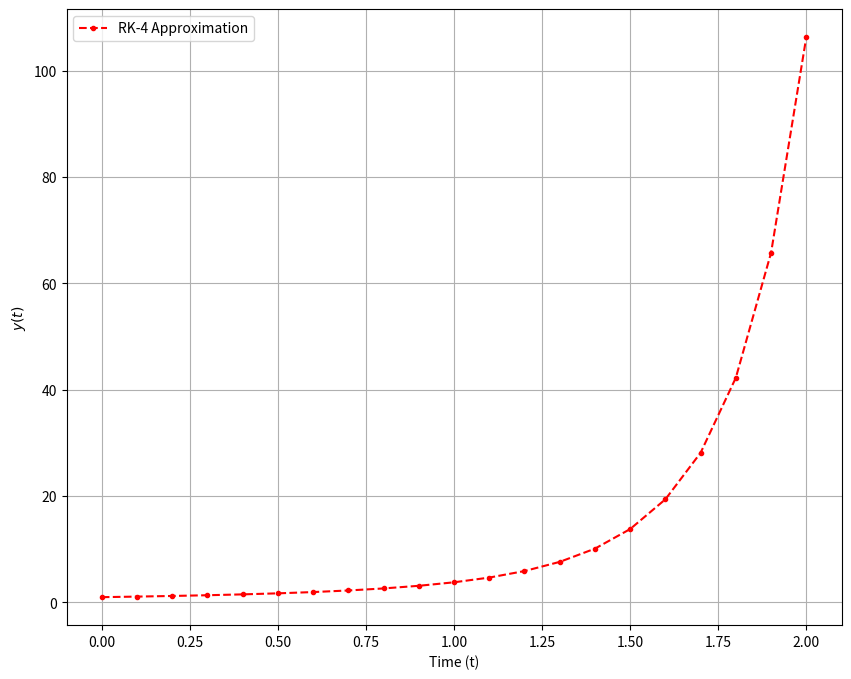

This chart was generated by the following Python code:
import numpy as np
import matplotlib.pyplot as plt

def model(y, t):
    return (t**2 + 1) * y 

t0 = 0
y0 = 1
h = 0.1
t_end = 2

t = np.arange(t0, t_end + h, h)
y_rk4 = np.zeros(len(t))
y_rk4[0] = y0

for i in range(len(t) - 1):
    # Calculate k1 slope (slope at the start)
    k1 = h * model(y_rk4[i], t[i])

    # Calculate k2 & k3 slopes (slope at the midpoint)
    k2 = h * model(y_rk4[i] + 0.5 * k1, t[i] + 0.5 * h)
    k3 = h * model(y_rk4[i] + 0.5 * k2, t[i] + 0.5 * h)

    # Calculate k4; the slope at end
    k4 = h * model(y_rk4[i] + k3, t[i] + h)

    # Calculate the next y value
    y_rk4[i + 1] = y_rk4[i] + 1/6 * ( k1 + 2 * k2 + 2 * k3 + k4)

plt.figure(figsize=(10, 8))
plt.plot(t, y_rk4, 'r.--', label = 'RK-4 Approximation')
# Plot the true solution for comparison 
plt.xlabel('Time (t)')
plt.ylabel(r'$y(t)$')
plt.legend()
plt.grid(True)
plt.show()